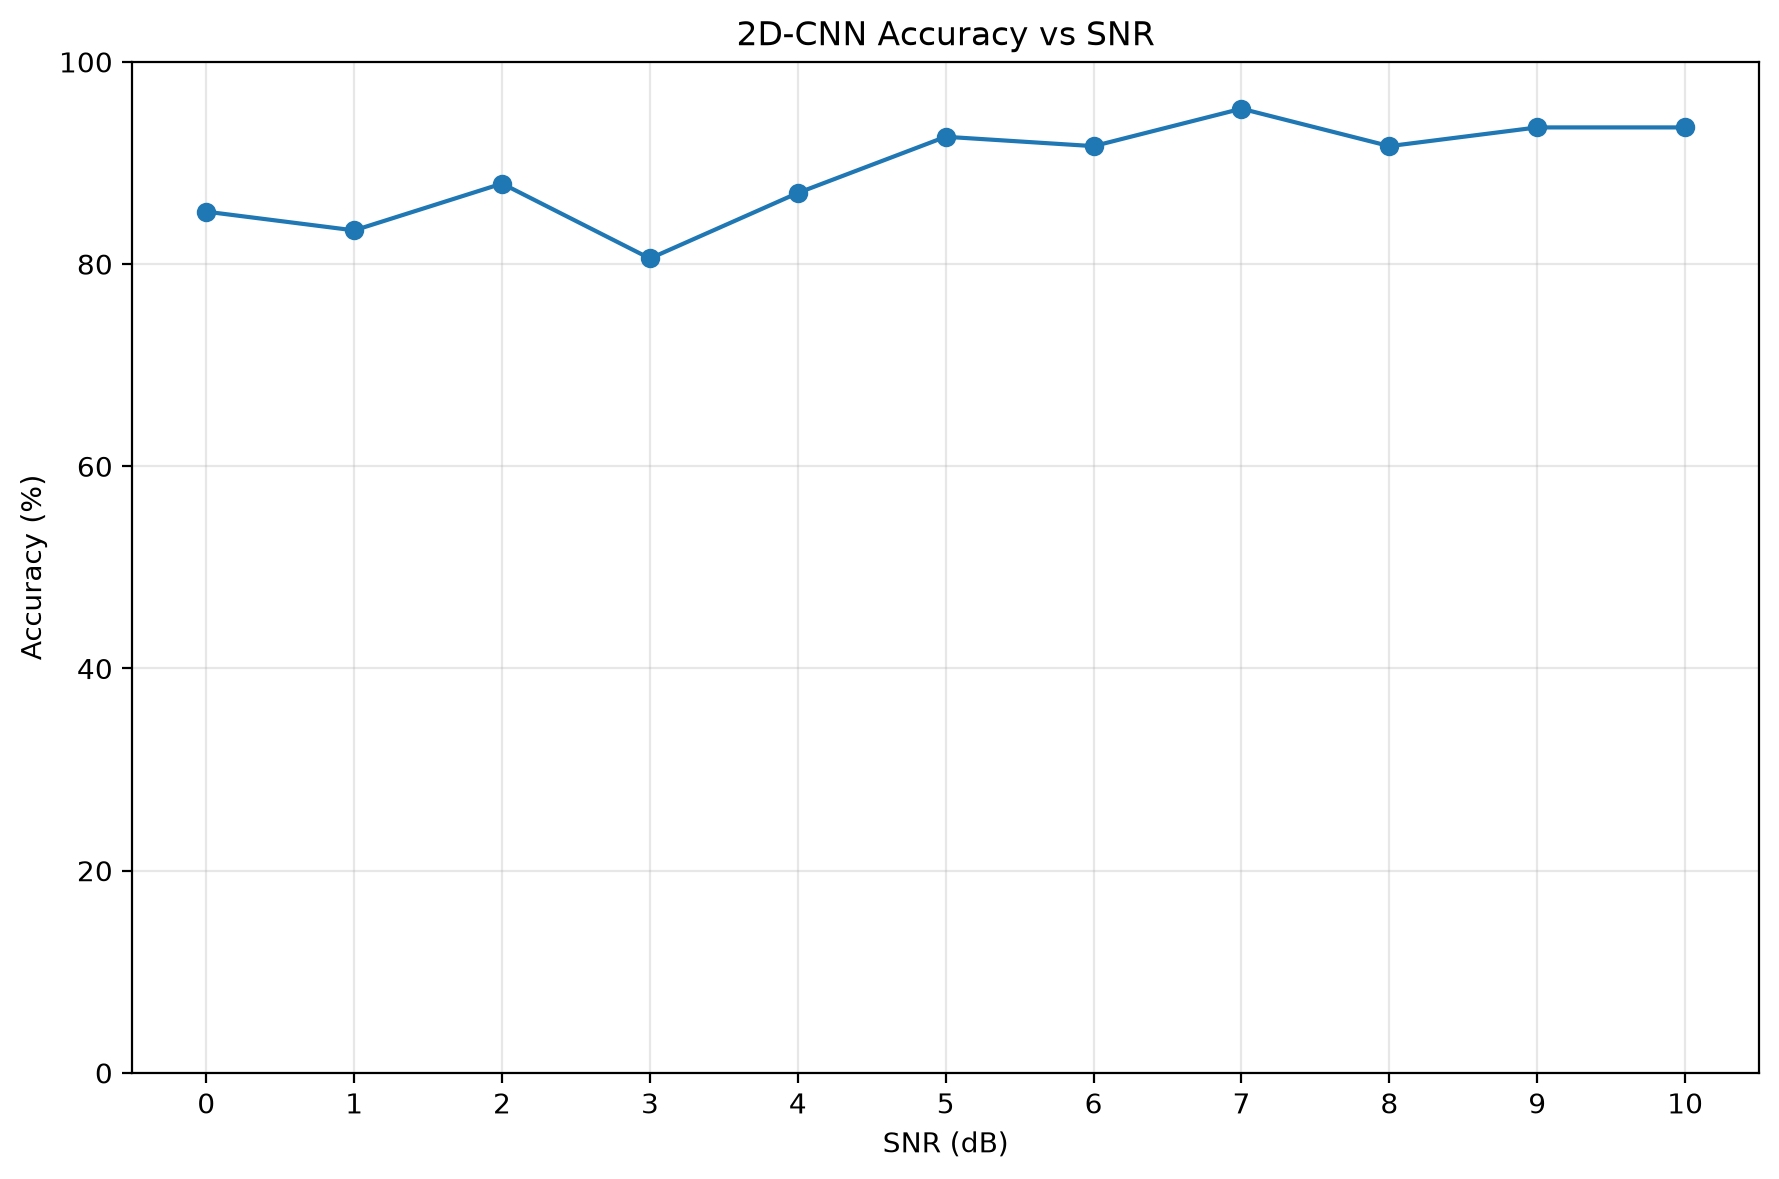

The file beside this chart, header and first rows:
SNR_dB, Accuracy
0, 0.8519
1, 0.8333
2, 0.8796
3, 0.8056
4, 0.8704
5, 0.9259
6, 0.9167
7, 0.9537
8, 0.9167
9, 0.9352
10, 0.9352
